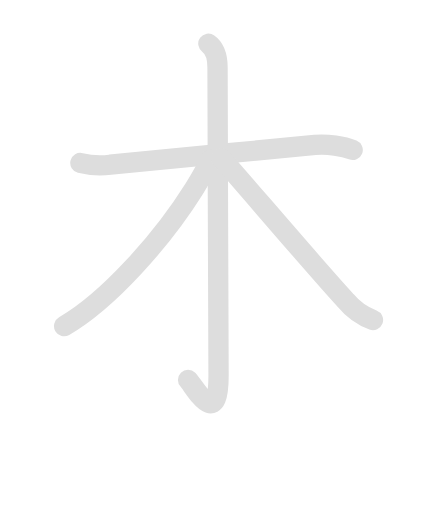
t = 0.00 s
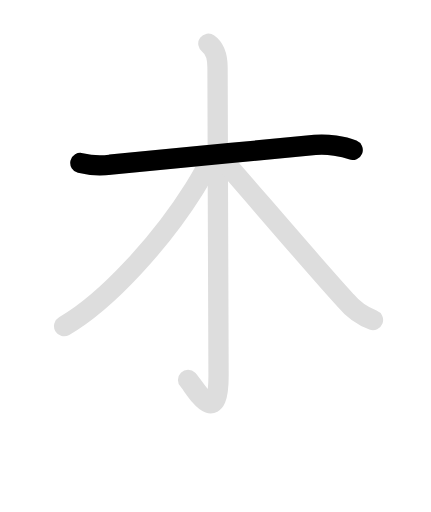
t = 1.35 s
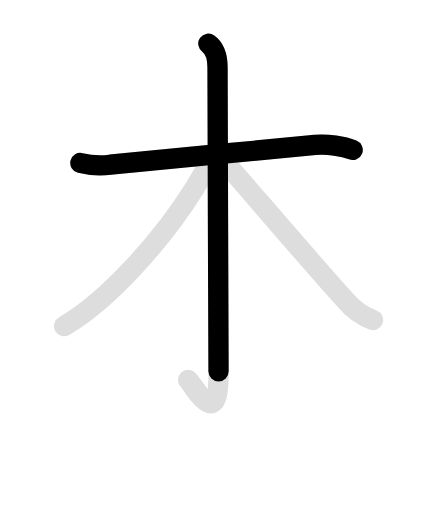
t = 2.48 s
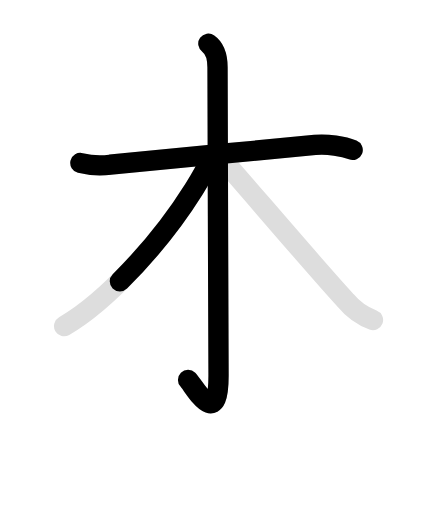
t = 3.75 s
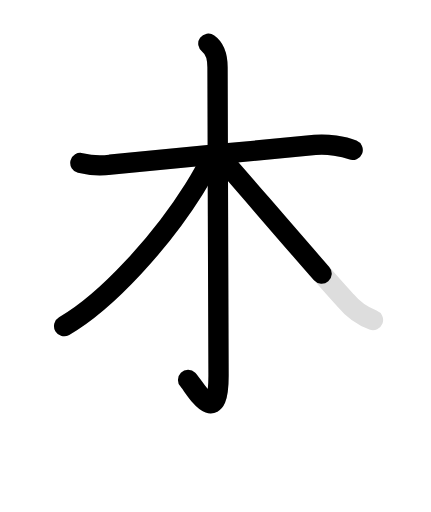
t = 5.15 s
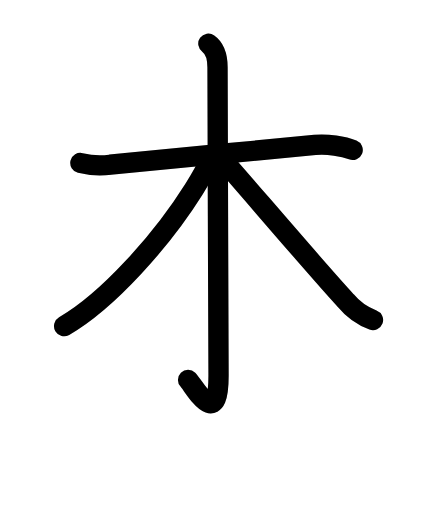
t = 6.50 s

The animated SVG that drew these frames (rendered in a browser with its animation timeline set to each time). Animation: 8 SMIL elements (animate=5,set=3); one cycle of 6.50 s, repeats indefinitely.

<svg id="kvg-06728-Kaisho" class="kanjivg" viewBox="0 0 106 126" width="106" height="126" xmlns="http://www.w3.org/2000/svg" xmlns:xlink="http://www.w3.org/1999/xlink" xml:space="preserve" version="1.1" baseProfile="full"><defs><style type="text/css">path.black{fill:none;stroke:black;stroke-width:5;stroke-linecap:round;stroke-linejoin:round;}path.grey{fill:none;stroke:#ddd;stroke-width:5;stroke-linecap:round;stroke-linejoin:round;}path.stroke{fill:none;stroke:black;stroke-width:5;stroke-linecap:round;stroke-linejoin:round;}text{font-size:16px;font-family:Segoe UI Symbol,Cambria Math,DejaVu Sans,Symbola,Quivira,STIX,Code2000;-webkit-touch-callout:none;cursor:pointer;-webkit-user-select:none;-khtml-user-select:none;-moz-user-select:none;-ms-user-select:none;user-select: none;}text:hover{color:#777;}#reset{font-weight:bold;}</style><marker id="markerStart" markerWidth="8" markerHeight="8" style="overflow:visible;"><circle cx="0" cy="0" r="1.5" style="stroke:none;fill:red;fill-opacity:0.5;"/></marker><marker id="markerEnd" style="overflow:visible;"><circle cx="0" cy="0" r="0.8" style="stroke:none;fill:blue;fill-opacity:0.5;"><animate attributeName="opacity" from="1" to="0" dur="3s" repeatCount="indefinite" /></circle></marker></defs><path d="M19.75,40.11c2.45,0.61,4.91,0.75,7.36,0.42c10.61-0.99,35.11-3.44,50.38-4.87c3.13-0.29,7.01,0.33,9.26,1.23" class="grey" /><path d="M51.25,10.75c1.81,1.29,2.25,3.62,2.25,5.87c0,14.03,0.25,69.89,0.25,75.88c0,13.75-6.12,2.38-7.5,1" class="grey" /><path d="M51.75,39.25c-1.07,2.28-2.46,4.76-4.08,7.35c-7.82,12.48-21.15,27.44-31.92,33.65" class="grey" /><path d="M54.5,39c4.35,4.81,23.45,27.3,30.6,35.02c1.76,2.15,3.97,3.73,6.65,4.73" class="grey" /><path d="M19.75,40.11c2.45,0.61,4.91,0.75,7.36,0.42c10.61-0.99,35.11-3.44,50.38-4.87c3.13-0.29,7.01,0.33,9.26,1.23" class="stroke" stroke-dasharray="150"><animate attributeName="stroke-dashoffset" from="150" to="0" dur="1.8s" begin="0.0s" fill="freeze" /></path><path d="M51.25,10.75c1.81,1.29,2.25,3.62,2.25,5.87c0,14.03,0.25,69.89,0.25,75.88c0,13.75-6.12,2.38-7.5,1" class="stroke" stroke-dasharray="150"><set attributeName="opacity" to="0" dur="1.5s" /><animate attributeName="stroke-dashoffset" from="150" to="0" dur="1.8s" begin="1.5s" fill="freeze" /></path><path d="M51.75,39.25c-1.07,2.28-2.46,4.76-4.08,7.35c-7.82,12.48-21.15,27.44-31.92,33.65" class="stroke" stroke-dasharray="150"><set attributeName="opacity" to="0" dur="3.3s" /><animate attributeName="stroke-dashoffset" from="150" to="0" dur="1.8s" begin="3.3s" fill="freeze" /></path><path d="M54.5,39c4.35,4.81,23.45,27.3,30.6,35.02c1.76,2.15,3.97,3.73,6.65,4.73" class="stroke" stroke-dasharray="150"><set attributeName="opacity" to="0" dur="4.699999999999999s" /><animate attributeName="stroke-dashoffset" from="150" to="0" dur="1.8s" begin="4.699999999999999s" fill="freeze" /></path></svg>
